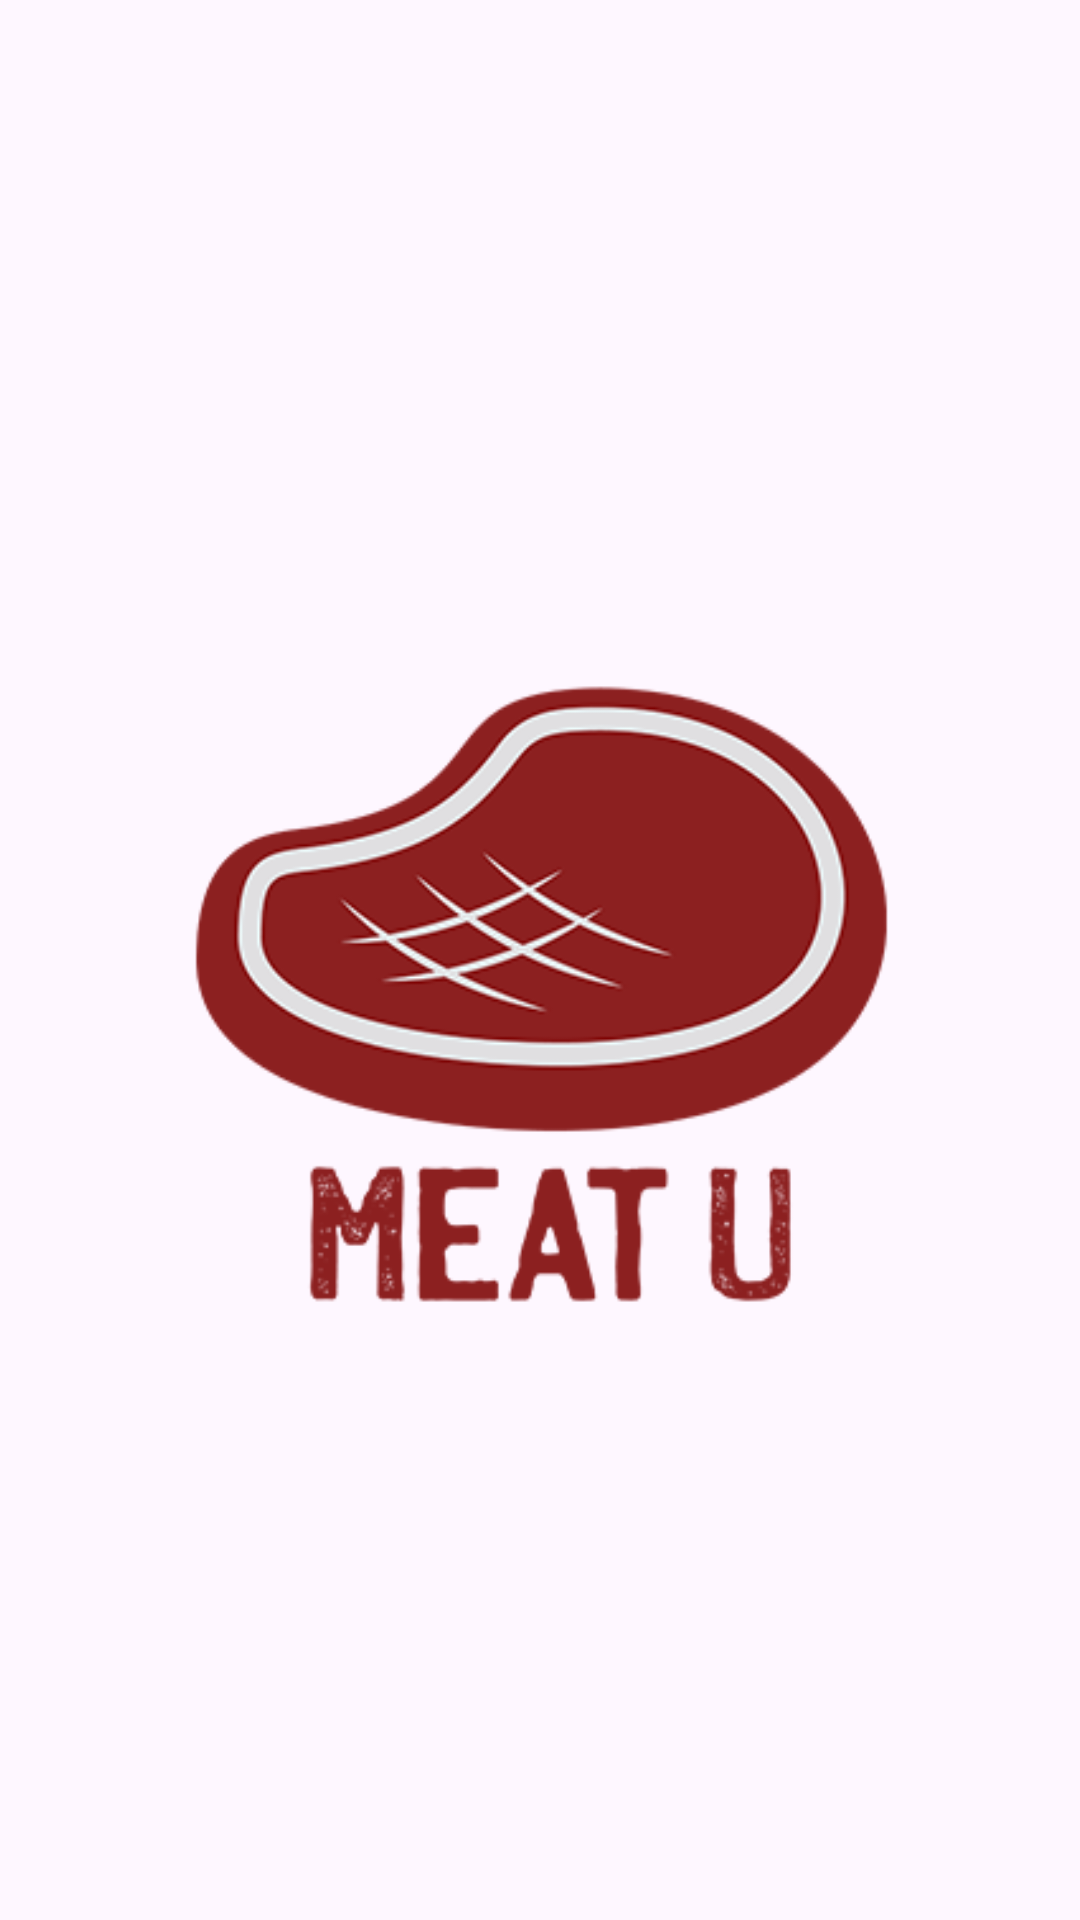

Reconstruct the res/layout file that produces this screen, plus the resources it refers to.
<!-- AndroidManifest.xml: application theme Theme.MeatUApp -->
<!-- res/layout/activity_splash_screen.xml -->
<?xml version="1.0" encoding="utf-8"?>
<androidx.constraintlayout.widget.ConstraintLayout xmlns:android="http://schemas.android.com/apk/res/android"
    xmlns:app="http://schemas.android.com/apk/res-auto"
    xmlns:tools="http://schemas.android.com/tools"
    android:layout_width="match_parent"
    android:layout_height="match_parent"
    tools:context=".ui.dashboard.SplashScreen">

    <ImageView
        android:id="@+id/imageView3"
        android:layout_width="423dp"
        android:layout_height="738dp"
        app:layout_constraintBottom_toBottomOf="parent"
        app:layout_constraintEnd_toEndOf="parent"
        app:layout_constraintStart_toStartOf="parent"
        app:layout_constraintTop_toTopOf="parent"
        app:srcCompat="@drawable/logo500" />
</androidx.constraintlayout.widget.ConstraintLayout>
<!-- resources referenced by this layout -->
<resources>
  <!-- drawable logo500: png bitmap (drawable-v24, 36795 bytes) -->
  <style name="Theme.MeatUApp" parent="Base.Theme.MeatUApp" />
  <style name="Base.Theme.MeatUApp" parent="Theme.Material3.DayNight.NoActionBar">
          
          
      </style>
</resources>
